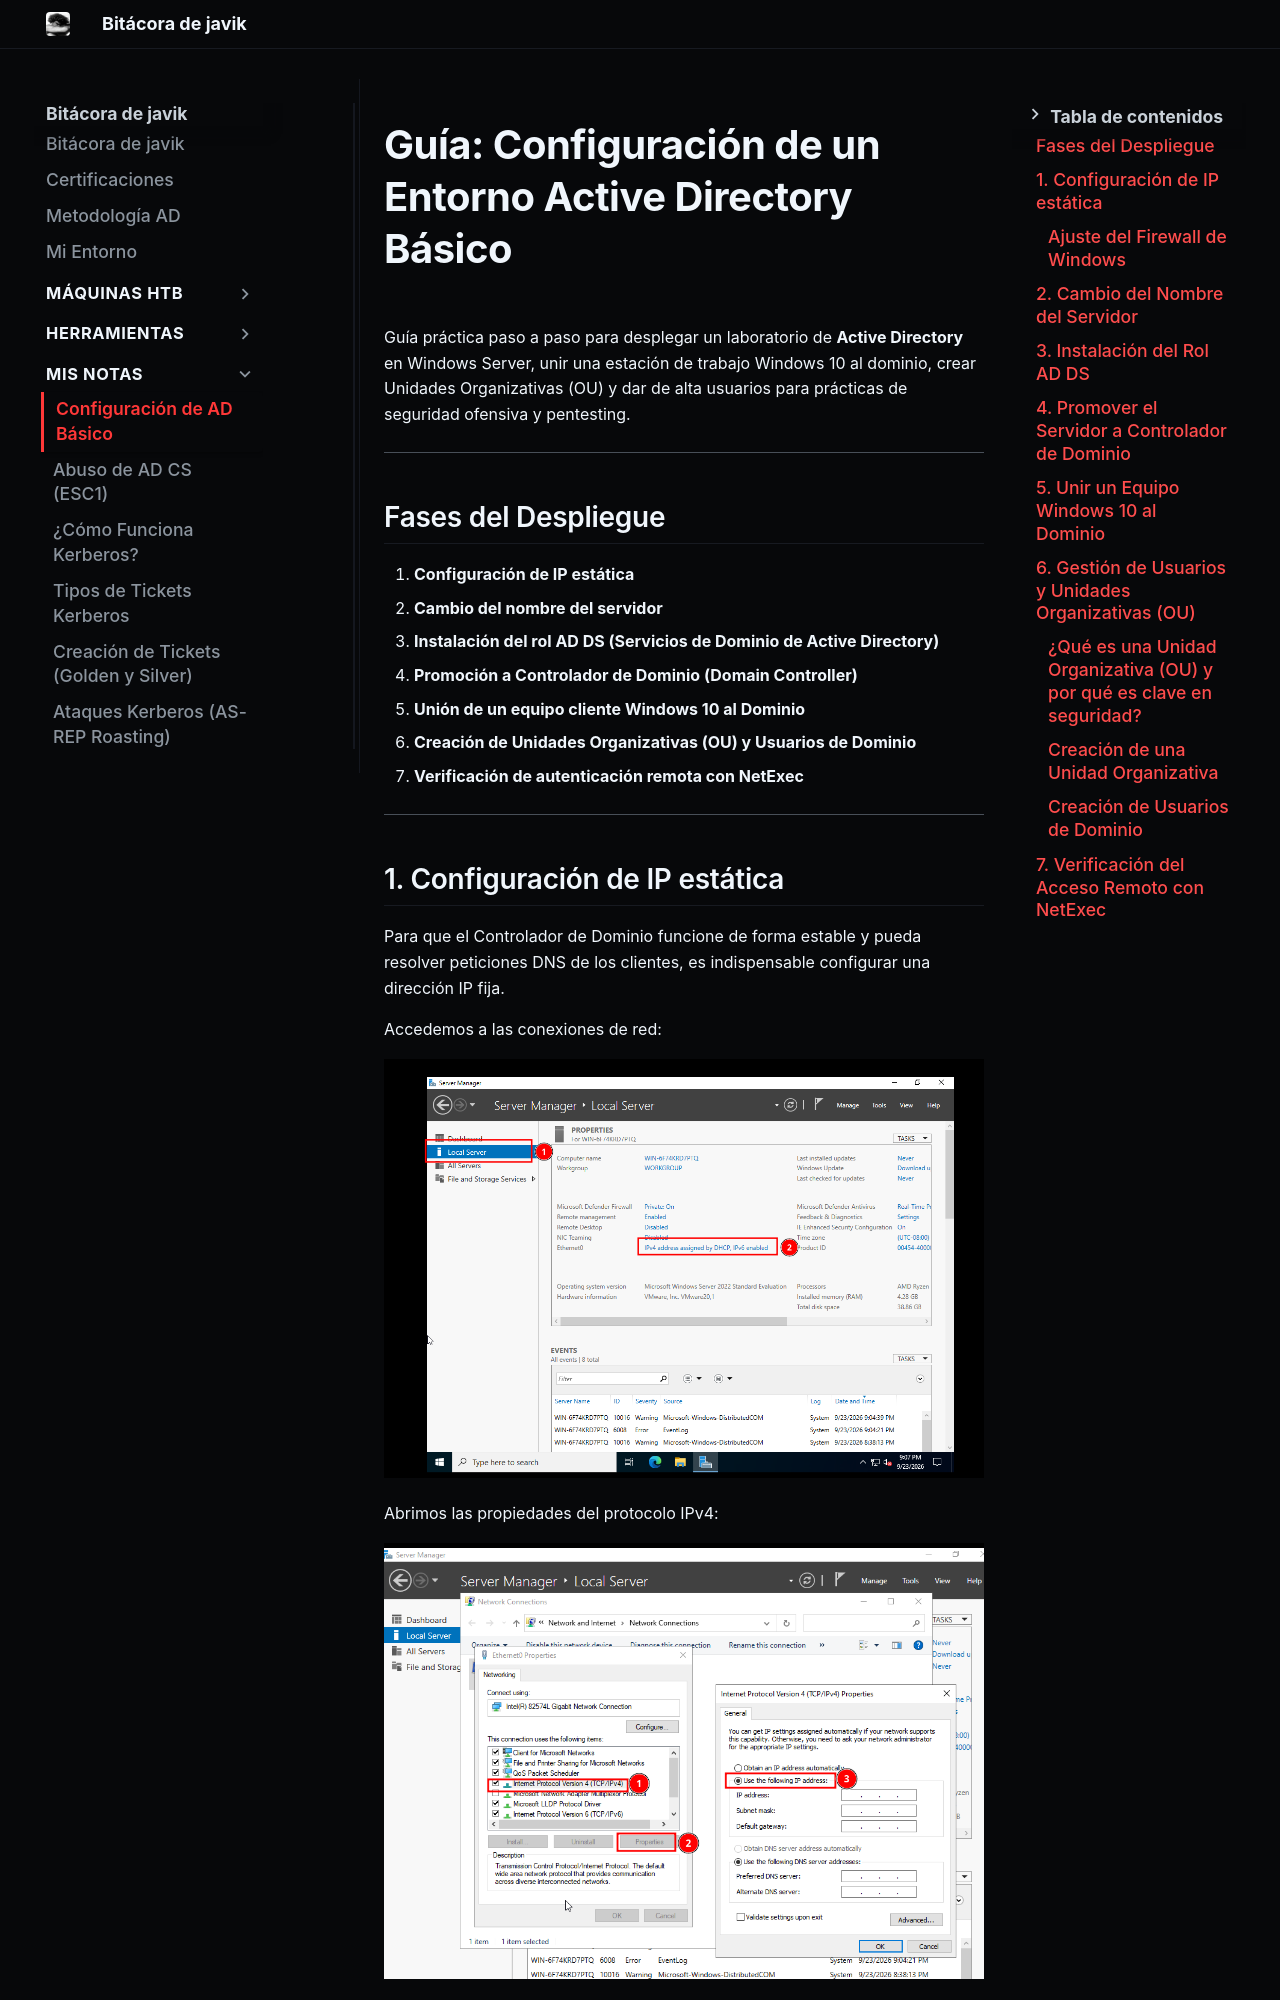

repository: JAVIKRD/bitacora · page: mis-notas/configuracion-ad-basico/index.html · generator: mkdocs

# Guía: Configuración de un Entorno Active Directory Básico

Guía práctica paso a paso para desplegar un laboratorio de **Active Directory** en Windows Server, unir una estación de trabajo Windows 10 al dominio, crear Unidades Organizativas (OU) y dar de alta usuarios para prácticas de seguridad ofensiva y pentesting.

---

## Fases del Despliegue

1. **Configuración de IP estática**
2. **Cambio del nombre del servidor**
3. **Instalación del rol AD DS (Servicios de Dominio de Active Directory)**
4. **Promoción a Controlador de Dominio (Domain Controller)**
5. **Unión de un equipo cliente Windows 10 al Dominio**
6. **Creación de Unidades Organizativas (OU) y Usuarios de Dominio**
7. **Verificación de autenticación remota con NetExec**

---
